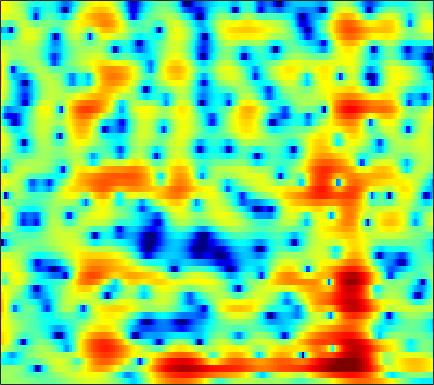

Data behind this chart, as committed beside it:
0.62669, 0.75144, 0.867, 0.93562, 0.95456, 0.93848, 0.88874, 0.83805, 0.73254, 0.597, 0.43109, 0.28258, 0.083982, -0.12326, -0.28373, -0.4985, -0.70442, -0.84555, -1.0047, -1.1299, -1.2041, -1.2059, -1.1793, -1.0923
1.422, 1.359, 1.258, 1.127, 1.005, 0.8162, 0.5856, 0.386, 0.0864, -0.2485, -0.6093, -0.8956, -1.285, -1.648, -1.885, -2.131, -2.256, -2.262, -2.159, -1.932, -1.614, -1.321, -0.8996, -0.4599
0.5064, 0.6682, 0.8517, 0.9968, 1.064, 1.069, 0.9889, 0.851, 0.5405, 0.06743, -0.6148, -1.298, -2.527, -4.26, -6.063, -9.6, -16.4, -25.81, -13.54, -7.796, -4.392, -2.547, -0.6851, 0.6833
-5.259, -5.091, -5.246, -5.631, -5.901, -5.955, -5.489, -4.869, -3.938, -3.032, -2.323, -1.947, -1.616, -1.46, -1.421, -1.377, -1.299, -1.126, -0.6834, -0.05595, 0.6758, 1.226, 1.924, 2.527
-2.086, -3.068, -4.682, -6.636, -8.093, -9.16, -8.482, -7.225, -5.415, -3.835, -2.596, -1.832, -0.9959, -0.3218, 0.0901, 0.5595, 0.9489, 1.21, 1.526, 1.804, 2.008, 2.127, 2.241, 2.277
3.965, 3.3, 2.367, 1.418, 0.72, -0.1538, -0.9324, -1.424, -1.939, -2.216, -2.219, -2.029, -1.596, -1.003, -0.5235, 0.09831, 0.6368, 0.9523, 1.254, 1.42, 1.366, 1.245, 0.9509, 0.4617
7.06, 6.393, 5.349, 4.106, 3.02, 1.301, -0.8415, -2.881, -6.6, -12.89, -27.16, -14.75, -8.246, -4.885, -3.223, -1.705, -0.7298, -0.2815, -0.01302, -0.01064, -0.3005, -0.6734, -1.37, -2.261
6.71, 6.198, 5.397, 4.46, 3.674, 2.524, 1.292, 0.34, -0.859, -1.841, -2.438, -2.592, -2.494, -2.185, -1.937, -1.687, -1.59, -1.66, -1.933, -2.478, -3.308, -4.168, -5.689, -7.748
5.629, 5.246, 4.658, 4, 3.478, 2.757, 2.039, 1.513, 0.8555, 0.2687, -0.2377, -0.5641, -0.9401, -1.265, -1.504, -1.825, -2.186, -2.486, -2.978, -3.571, -4.274, -4.897, -5.822, -6.816
5.469, 5.011, 4.341, 3.626, 3.078, 2.356, 1.675, 1.206, 0.6442, 0.1473, -0.2966, -0.5964, -0.9822, -1.359, -1.647, -2.045, -2.467, -2.796, -3.231, -3.669, -4.073, -4.347, -4.649, -4.862
6.448, 5.663, 4.486, 3.206, 2.232, 1.018, 0.04862, -0.4519, -0.834, -0.9612, -0.9834, -1.004, -1.098, -1.313, -1.571, -2.005, -2.559, -3.027, -3.69, -4.321, -4.794, -4.968, -4.934, -4.636
8.224, 6.979, 4.905, 2.21, -0.4031, -5.143, -11.11, -10.78, -6.311, -3.476, -1.887, -1.199, -0.7786, -0.7851, -1.038, -1.691, -2.664, -3.696, -5.485, -7.935, -11.18, -13.32, -12.24, -8.552
7.692, 6.615, 4.922, 2.945, 1.33, -0.7863, -2.352, -2.866, -2.806, -2.411, -2.134, -2.128, -2.383, -2.899, -3.432, -4.296, -5.274, -6.089, -7.264, -8.601, -9.815, -10.16, -9.369, -7.452
6.592, 5.874, 4.863, 3.82, 3.052, 2.067, 1.133, 0.4826, -0.3612, -1.246, -2.275, -3.182, -4.645, -6.414, -7.892, -9.993, -11.2, -11.39, -10.7, -9.57, -8.424, -7.566, -6.373, -5.15
5.49, 4.808, 4.074, 3.549, 3.246, 2.893, 2.48, 2.086, 1.389, 0.4251, -0.8227, -2.002, -3.989, -6.637, -9.242, -13.99, -18.45, -16.9, -12.67, -9.702, -7.63, -6.477, -5.255, -4.167
0.7812, -1.708, -1.982, 0.3301, 1.882, 3.285, 4.03, 4.224, 4.098, 3.608, 2.783, 1.98, 0.7113, -0.6825, -1.737, -3.021, -3.967, -4.412, -4.633, -4.588, -4.434, -4.262, -4.022, -3.787
2.45, 0.9601, 0.6356, 1.837, 2.885, 3.932, 4.504, 4.647, 4.495, 4.004, 3.193, 2.411, 1.21, -0.1426, -1.185, -2.47, -3.678, -4.453, -5.308, -6.055, -6.934, -7.612, -8.686, -9.886
5.789, 5.308, 4.836, 4.538, 4.381, 4.179, 3.889, 3.563, 2.939, 2.045, 0.866, -0.2412, -2.05, -4.279, -6.239, -9.183, -11.92, -12.94, -12.9, -12.32, -12.3, -12.96, -14.94, -18.95
5.623, 5.309, 4.925, 4.566, 4.296, 3.908, 3.443, 3.016, 2.294, 1.358, 0.1678, -0.9456, -2.79, -5.152, -7.394, -11.1, -15.07, -15.99, -13.93, -11.77, -10.36, -9.808, -9.45, -9.259
3.084, 2.865, 2.674, 2.578, 2.524, 2.438, 2.284, 2.099, 1.741, 1.234, 0.5584, -0.04806, -0.9791, -2.01, -2.833, -3.792, -4.523, -4.827, -4.904, -4.707, -4.377, -4.058, -3.619, -3.158
-3.099, -3.212, -2.715, -1.863, -1.209, -0.4781, 0.04982, 0.3, 0.468, 0.4664, 0.3226, 0.1514, -0.136, -0.4542, -0.6772, -0.936, -1.123, -1.199, -1.185, -1.051, -0.8344, -0.6241, -0.2896, 0.08827
-24.98, -18.77, -9.86, -6.028, -4.272, -2.715, -1.732, -1.25, -0.8564, -0.6549, -0.5695, -0.565, -0.5929, -0.6225, -0.6161, -0.5926, -0.4995, -0.3845, -0.1825, 0.08529, 0.4111, 0.6744, 1.041, 1.418
-3.27, -3.51, -3.245, -2.673, -2.259, -1.853, -1.643, -1.6, -1.654, -1.786, -1.931, -2.032, -2.113, -2.11, -2.072, -1.901, -1.602, -1.301, -0.8177, -0.281, 0.2987, 0.7296, 1.272, 1.754
2.989, 2.502, 1.862, 1.188, 0.646, -0.18, -1.137, -1.931, -3.018, -4.021, -4.818, -5.19, -5.45, -5.544, -5.525, -5.322, -4.887, -4.327, -3.284, -2.053, -0.8505, -0.02322, 0.9251, 1.654
6.526, 5.84, 4.777, 3.507, 2.394, 0.6217, -1.591, -3.637, -7.055, -11.21, -14.02, -13.38, -11.75, -11.07, -11.44, -13.17, -15.04, -13.61, -9.302, -5.539, -2.788, -1.231, 0.3065, 1.329
7.352, 6.547, 5.337, 3.949, 2.749, 0.9031, -1.322, -3.312, -6.467, -9.892, -12.1, -11.9, -10.87, -10.4, -10.6, -11.38, -11.92, -10.98, -8.267, -5.331, -2.968, -1.56, -0.1677, 0.741
6.042, 5.124, 3.9, 2.716, 1.851, 0.693, -0.4835, -1.379, -2.552, -3.589, -4.38, -4.798, -5.143, -5.338, -5.396, -5.296, -4.936, -4.497, -3.704, -2.716, -1.727, -1.025, -0.2385, 0.3507
3.569, 2.05, 0.3992, -0.4711, -0.634, -0.5638, -0.4858, -0.5236, -0.708, -1.022, -1.401, -1.706, -2.073, -2.339, -2.465, -2.55, -2.465, -2.304, -1.926, -1.539, -1.027, -0.6462, -0.1114, 0.408
1.189, -3.304, -17.01, -10.19, -4.811, -1.495, 0.0964, 0.7022, 0.9646, 0.7756, 0.276, -0.2223, -0.9808, -1.629, -2.096, -2.425, -2.516, -2.47, -2.285, -2.097, -1.885, -1.692, -1.24, -0.5477
5.129, 3.579, 1.982, 1.359, 1.419, 1.764, 2.029, 2.039, 1.704, 0.9276, -0.332, -1.638, -3.954, -6.926, -8.938, -9.477, -8.012, -6.92, -6.268, -6.247, -7.202, -8.199, -9.148, -7.787
6.184, 5.334, 4.405, 3.727, 3.371, 3.019, 2.681, 2.34, 1.701, 0.7319, -0.7219, -2.22, -4.891, -8.594, -11.4, -11.87, -9.628, -8.237, -7.387, -7.756, -9.288, -11.34, -14.06, -12.18
4.181, 3.264, 2.462, 2.174, 2.225, 2.438, 2.614, 2.65, 2.511, 2.134, 1.506, 0.9131, -0.007851, -0.9865, -1.547, -2.036, -2.264, -2.366, -2.479, -2.838, -3.288, -3.658, -4.059, -4.255
-2.377, -6.109, -8.664, -5.03, -2.496, -0.2205, 1.213, 1.901, 2.46, 2.702, 2.742, 2.672, 2.487, 2.275, 2.096, 1.867, 1.672, 1.513, 1.267, 0.996, 0.6265, 0.3081, -0.2391, -0.9771
-1.979, -3.805, -4.886, -3.975, -2.795, -1.388, -0.3677, 0.1687, 0.6625, 0.9634, 1.155, 1.249, 1.365, 1.493, 1.565, 1.634, 1.684, 1.697, 1.633, 1.518, 1.298, 1.066, 0.6572, 0.1237
1.682, 1.002, 0.2707, -0.2276, -0.4842, -0.7415, -0.9872, -1.184, -1.463, -1.679, -1.772, -1.706, -1.428, -1.012, -0.617, -0.07728, 0.3879, 0.6749, 0.9655, 1.095, 1.113, 1.038, 0.8586, 0.6116
3.943, 3.282, 2.352, 1.391, 0.6319, -0.4671, -1.707, -2.763, -4.356, -6.017, -7.231, -7.318, -6.247, -4.522, -3.239, -1.762, -0.5957, 0.07064, 0.7243, 1.111, 1.269, 1.261, 1.101, 0.8235
5.495, 4.698, 3.55, 2.298, 1.277, -0.2365, -1.994, -3.578, -6.265, -10.32, -17.71, -20.47, -11.52, -6.669, -4.272, -1.977, -0.3608, 0.5242, 1.302, 1.745, 1.827, 1.682, 1.205, 0.4185
5.51, 4.516, 3.135, 1.703, 0.6218, -0.7864, -2.146, -3.109, -4.277, -5.215, -5.622, -5.383, -4.392, -2.945, -1.765, -0.2957, 0.8949, 1.58, 2.216, 2.502, 2.44, 2.129, 1.336, -0.006025
3.328, 1.948, 0.05622, -1.843, -3.179, -4.722, -5.8, -6.175, -6.111, -5.516, -4.612, -3.81, -2.637, -1.381, -0.5042, 0.557, 1.482, 2.03, 2.58, 2.832, 2.809, 2.593, 2.036, 1.189
-0.2247, -2.319, -5.179, -8.087, -10.42, -14.21, -18.1, -17.67, -13.4, -9.729, -6.975, -5.33, -3.439, -1.877, -0.7893, 0.4204, 1.422, 2.042, 2.649, 3.003, 3.107, 3.03, 2.729, 2.275
-3.349, -7.261, -12.88, -15.3, -15.28, -15.56, -15.99, -15.22, -12.55, -9.638, -7.156, -5.58, -3.668, -1.959, -0.7936, 0.6441, 1.853, 2.622, 3.369, 3.866, 4.058, 4.003, 3.64, 2.969
-0.6577, -4.095, -8.503, -10.19, -9.779, -8.97, -8.469, -8.236, -7.932, -7.58, -7.058, -6.42, -5.08, -3.244, -1.816, 0.06989, 1.756, 2.792, 3.912, 4.654, 5.014, 5.009, 4.626, 3.692
3.207, 1.546, -0.5369, -2.296, -3.392, -4.712, -6.025, -7.078, -8.796, -11.24, -15.04, -18.7, -16.7, -10.81, -7.384, -3.989, -1.459, 0.02983, 1.591, 2.678, 3.35, 3.592, 3.58, 3.192
4.562, 3.262, 1.483, -0.2783, -1.606, -3.388, -5.241, -6.711, -8.759, -10.96, -13.04, -14, -13.26, -10.67, -8.603, -5.94, -3.624, -2.149, -0.5291, 0.7252, 1.621, 2.086, 2.429, 2.537
5.505, 4.262, 2.509, 0.6671, -0.7599, -2.695, -4.664, -6.181, -8.152, -9.976, -11.33, -11.69, -11.18, -9.705, -8.075, -5.9, -3.838, -2.465, -0.9068, 0.3224, 1.245, 1.74, 2.172, 2.361
6.259, 4.893, 2.926, 0.8221, -0.778, -2.908, -4.979, -6.545, -8.985, -12.14, -17.19, -23.51, -18.69, -11.76, -8.589, -5.403, -3.035, -1.605, -0.147, 0.9418, 1.701, 2.075, 2.368, 2.416
6.556, 4.875, 2.27, -0.747, -3.154, -5.973, -7.529, -7.921, -8.202, -8.732, -9.426, -9.507, -8.413, -6.289, -4.476, -2.417, -0.767, 0.1812, 1.131, 1.75, 2.075, 2.166, 2.103, 1.898
6.703, 4.947, 2.005, -1.964, -6.107, -15.07, -14.18, -9.474, -6.105, -4.301, -3.127, -2.406, -1.508, -0.5956, 0.04921, 0.8292, 1.414, 1.681, 1.832, 1.677, 1.245, 0.7615, -0.04887, -0.8736
6.154, 4.971, 3.201, 1.334, 0.001828, -1.369, -1.945, -1.859, -1.354, -0.6985, -0.06062, 0.3713, 0.8621, 1.252, 1.42, 1.524, 1.421, 1.19, 0.6345, -0.3058, -1.675, -3.063, -5.51, -8.878
4.783, 4.102, 3.194, 2.352, 1.801, 1.235, 0.8913, 0.7935, 0.809, 0.9422, 1.123, 1.242, 1.346, 1.36, 1.291, 1.038, 0.5788, 0.09193, -0.8266, -2.058, -3.686, -5.203, -7.684, -10.69
3.13, 2.691, 2.185, 1.778, 1.559, 1.383, 1.339, 1.375, 1.502, 1.665, 1.814, 1.888, 1.91, 1.796, 1.632, 1.249, 0.6706, 0.08781, -0.8795, -2.053, -3.409, -4.521, -6.032, -7.358
0.7046, 0.3551, 0.05893, -0.05945, -0.01795, 0.2186, 0.6432, 1.032, 1.595, 2.122, 2.546, 2.779, 2.947, 2.929, 2.775, 2.409, 1.84, 1.266, 0.3186, -0.8905, -2.346, -3.609, -5.498, -7.555
-4.579, -4.39, -4.291, -4.414, -4.402, -3.697, -2.187, -0.8467, 0.79, 2.095, 3.038, 3.521, 3.892, 4.012, 3.933, 3.65, 3.169, 2.684, 1.832, 0.7294, -0.7226, -2.087, -4.482, -7.902
-9.793, -7.736, -7.584, -10.44, -16.76, -17.83, -7.137, -3.396, -0.2837, 1.641, 2.811, 3.307, 3.604, 3.58, 3.447, 3.132, 2.736, 2.405, 1.903, 1.306, 0.5422, -0.1738, -1.301, -2.535
-0.1754, -0.625, -1.238, -1.909, -2.208, -1.876, -0.7496, 0.2923, 1.468, 2.25, 2.559, 2.489, 2.031, 1.197, 0.4551, -0.4684, -0.9786, -1.002, -0.677, -0.3024, -0.05013, -0.01706, -0.1378, -0.4257
4.467, 4.042, 3.552, 3.176, 2.976, 2.833, 2.783, 2.752, 2.629, 2.285, 1.594, 0.7917, -0.7953, -3.208, -5.887, -11.31, -15.37, -11.14, -6.642, -4.097, -2.641, -2.01, -1.657, -1.73
5.415, 5.079, 4.646, 4.236, 3.943, 3.552, 3.142, 2.784, 2.218, 1.47, 0.4843, -0.4619, -2.042, -3.987, -5.718, -7.943, -8.927, -8.314, -6.712, -5.219, -4.186, -3.719, -3.524, -3.783
5.21, 4.864, 4.408, 3.966, 3.648, 3.223, 2.768, 2.39, 1.79, 1.074, 0.2292, -0.4886, -1.541, -2.581, -3.298, -4.039, -4.436, -4.494, -4.341, -4.013, -3.71, -3.598, -3.652, -4.011
